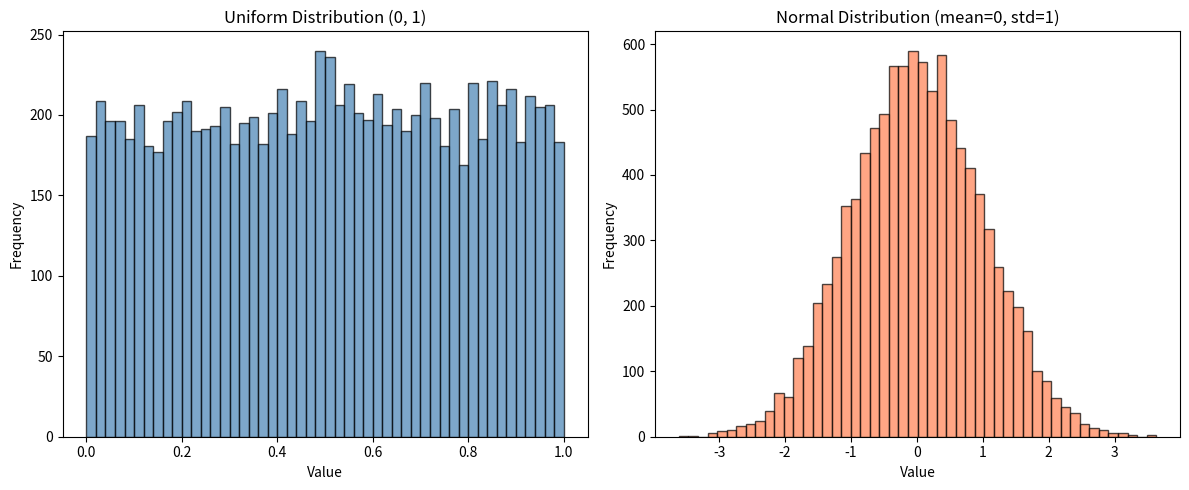

Reproduce this figure in Python.
import numpy as np
import matplotlib.pyplot as plt

u = np.random.uniform(0, 1, 10000)
n = np.random.normal(0, 1, 10000)

fig, (ax1, ax2) = plt.subplots(1, 2, figsize=(12, 5))

ax1.hist(u, bins=50, color='steelblue', edgecolor='black', alpha=0.7)
ax1.set_title('Uniform Distribution (0, 1)')
ax1.set_xlabel('Value')
ax1.set_ylabel('Frequency')

ax2.hist(n, bins=50, color='coral', edgecolor='black', alpha=0.7)
ax2.set_title('Normal Distribution (mean=0, std=1)')
ax2.set_xlabel('Value')
ax2.set_ylabel('Frequency')

plt.tight_layout()
plt.savefig('02_histograms.png', dpi=150)
plt.show()

print("Uniform: all values equally likely in range [0,1] - flat histogram")
print("Normal: values cluster around mean, bell curve shape, tails extend to infinity")
